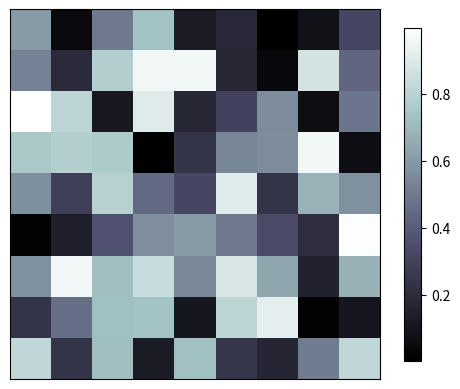

Recreate this plot in Python.
import numpy as np
import matplotlib.pyplot as plt

n = 81
a = np.random.uniform(0, 1, n).reshape(9, 9)    # 81 values are obtained from a uniform distribution, and reshape the array

plt.imshow(a, interpolation='nearest', cmap='bone', origin='upper')     # read them

plt.xticks(())              # let x-axis disappear
plt.yticks(())              # ...
plt.colorbar(shrink=0.9)    # color-bar:right the img, and let its height is 0.9 times the height of img
plt.show()
